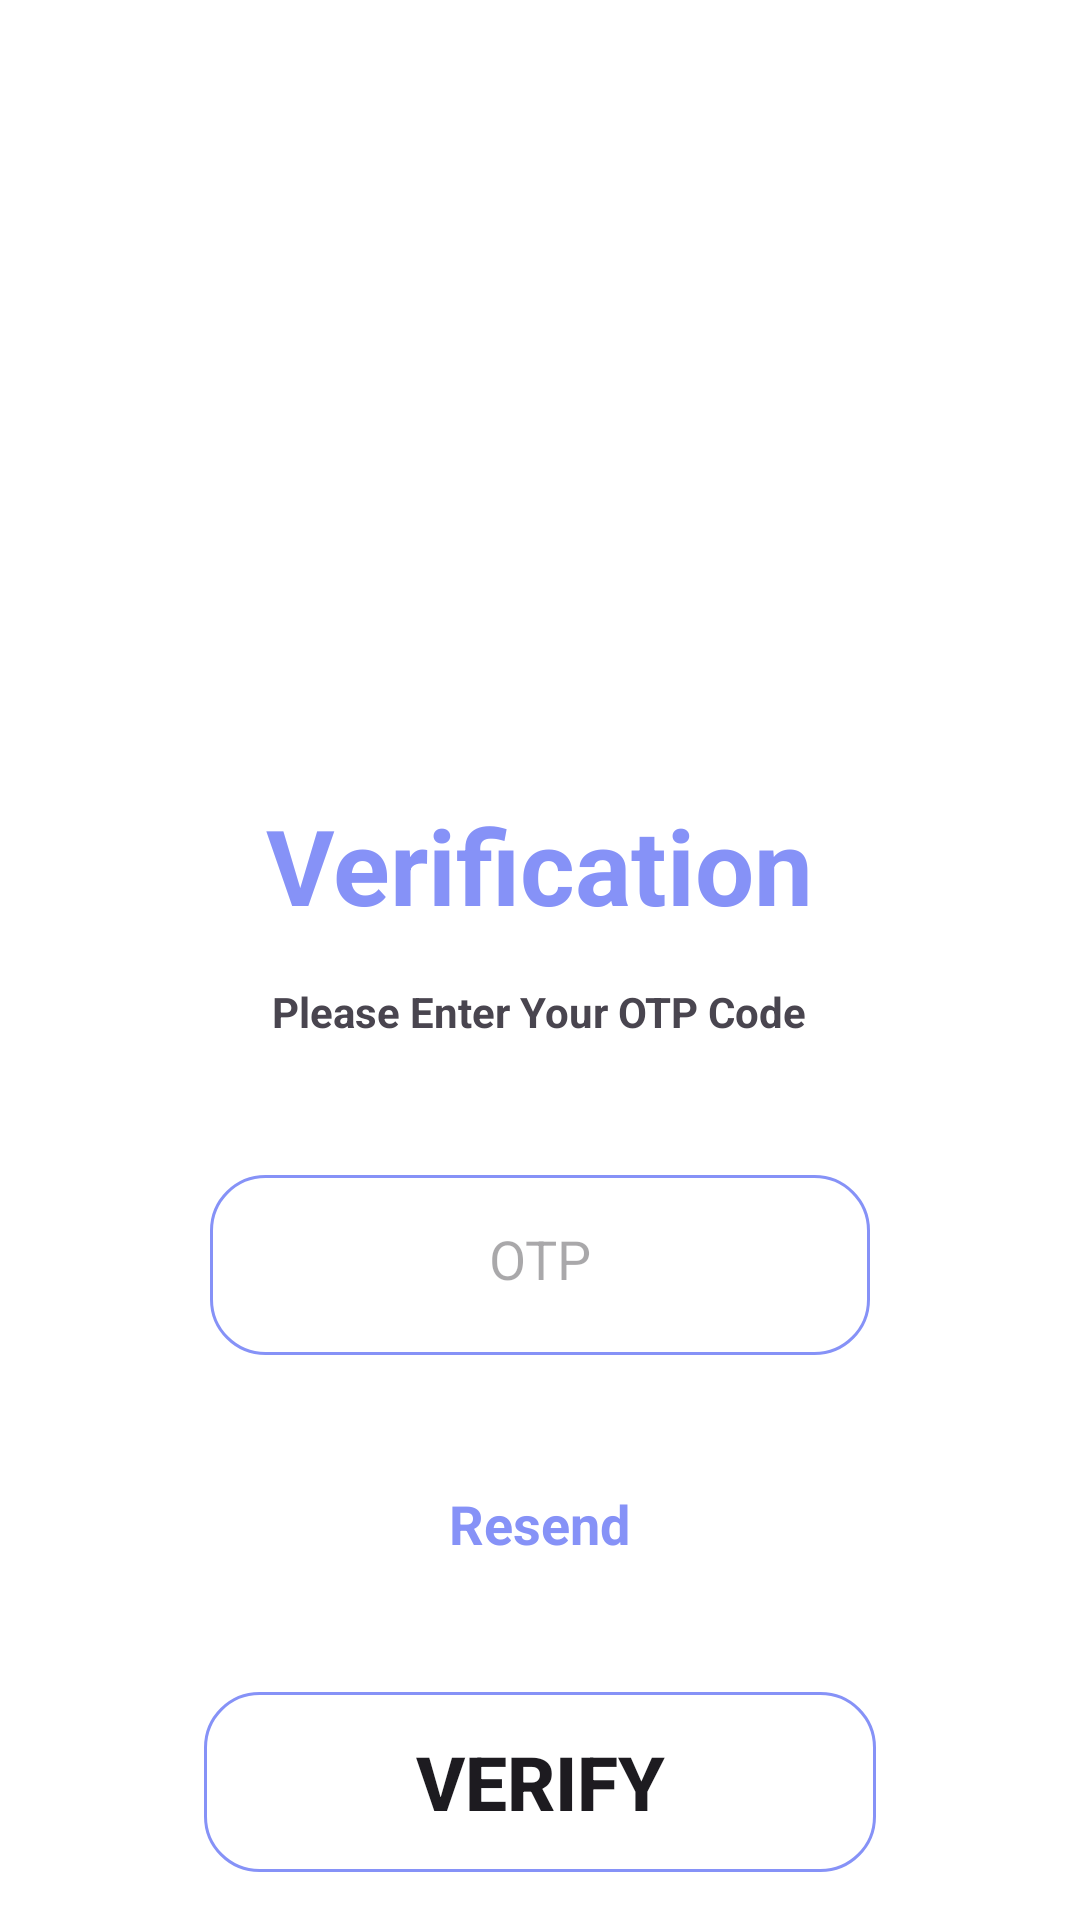

Produce the Android XML layout that renders to this screen, including the resource entries it uses.
<!-- AndroidManifest.xml: application theme Theme.VehicleRentalServices -->
<!-- res/layout/activity_otp_verify.xml -->
<?xml version="1.0" encoding="utf-8"?>
<RelativeLayout xmlns:android="http://schemas.android.com/apk/res/android"
    xmlns:app="http://schemas.android.com/apk/res-auto"
    xmlns:tools="http://schemas.android.com/tools"
    android:layout_width="match_parent"
    android:layout_height="match_parent"
    android:background="@color/white"
    tools:context=".OtpVerifyActivity">
    <ImageView
        android:id="@+id/img"
        android:layout_width="293dp"
        android:layout_height="213dp"
        android:background="@drawable/otp"
        android:layout_centerHorizontal="true"
        android:layout_marginTop="20dp"
        />
    <TextView
        android:id="@+id/txtInfo"
        android:layout_width="wrap_content"
        android:layout_height="wrap_content"
        android:text="Verification"
        android:textSize="35sp"
        android:textColor="@color/lavender"
        android:textStyle="bold"
        android:layout_marginTop="32dp"
        android:layout_below="@+id/img"
        android:layout_centerHorizontal="true"
        />
    <TextView
        android:id="@+id/txtInfo1"
        android:layout_width="wrap_content"
        android:layout_height="wrap_content"
        android:text="Please Enter Your OTP Code"
        android:textStyle="bold"
        android:layout_marginTop="16dp"
        android:layout_below="@+id/txtInfo"
        android:layout_centerHorizontal="true"
        />

    <EditText
        android:id="@+id/otpCode"
        android:layout_width="220dp"
        android:layout_height="60dp"
        android:inputType="phone"
        android:layout_below="@+id/txtInfo1"
        android:hint="OTP"
        android:padding="20dp"
        android:importantForAutofill="no"
        android:layout_marginTop="45dp"
        android:background="@drawable/edittxt_style"
        android:layout_centerHorizontal="true"
        android:textAlignment="center"
        />
    <TextView
        android:id="@+id/txtResend"
        android:layout_width="wrap_content"
        android:layout_height="wrap_content"
        android:text="Resend"
        android:textSize="18sp"
        android:textStyle="bold"
        android:textColor="@color/lavender"
        android:layout_marginTop="44dp"
        android:layout_below="@+id/otpCode"
        android:layout_centerHorizontal="true"
        />

    <Button
        android:id="@+id/verifyBtn"
        android:layout_width="224dp"
        android:layout_height="60dp"
        android:text="Verify"
        android:textSize="25sp"
        android:textStyle="bold"
        android:background="@drawable/edittxt_style"
        android:layout_centerHorizontal="true"
        android:layout_below="@+id/txtResend"
        android:layout_marginTop="44dp"


        />



</RelativeLayout>
<!-- resources referenced by this layout -->
<resources>
  <color name="lavender">#8692F7</color>
  <color name="white">#FFFFFF</color>
  <!-- drawable edittxt_style (drawable) -->
  <?xml version="1.0" encoding="utf-8"?>
  <selector xmlns:android="http://schemas.android.com/apk/res/android">
  
      <item>
  
          <shape android:shape="rectangle">
  
              <stroke android:width="1dp"
                  android:color="@color/lavender" />
  
              <corners android:radius="18dp"/>
  
          </shape>
      </item>
  </selector>
  <style name="Theme.VehicleRentalServices" parent="Base.Theme.VehicleRentalServices" />
  <style name="Base.Theme.VehicleRentalServices" parent="Theme.Material3.DayNight.NoActionBar">
          
          
      </style>
</resources>
